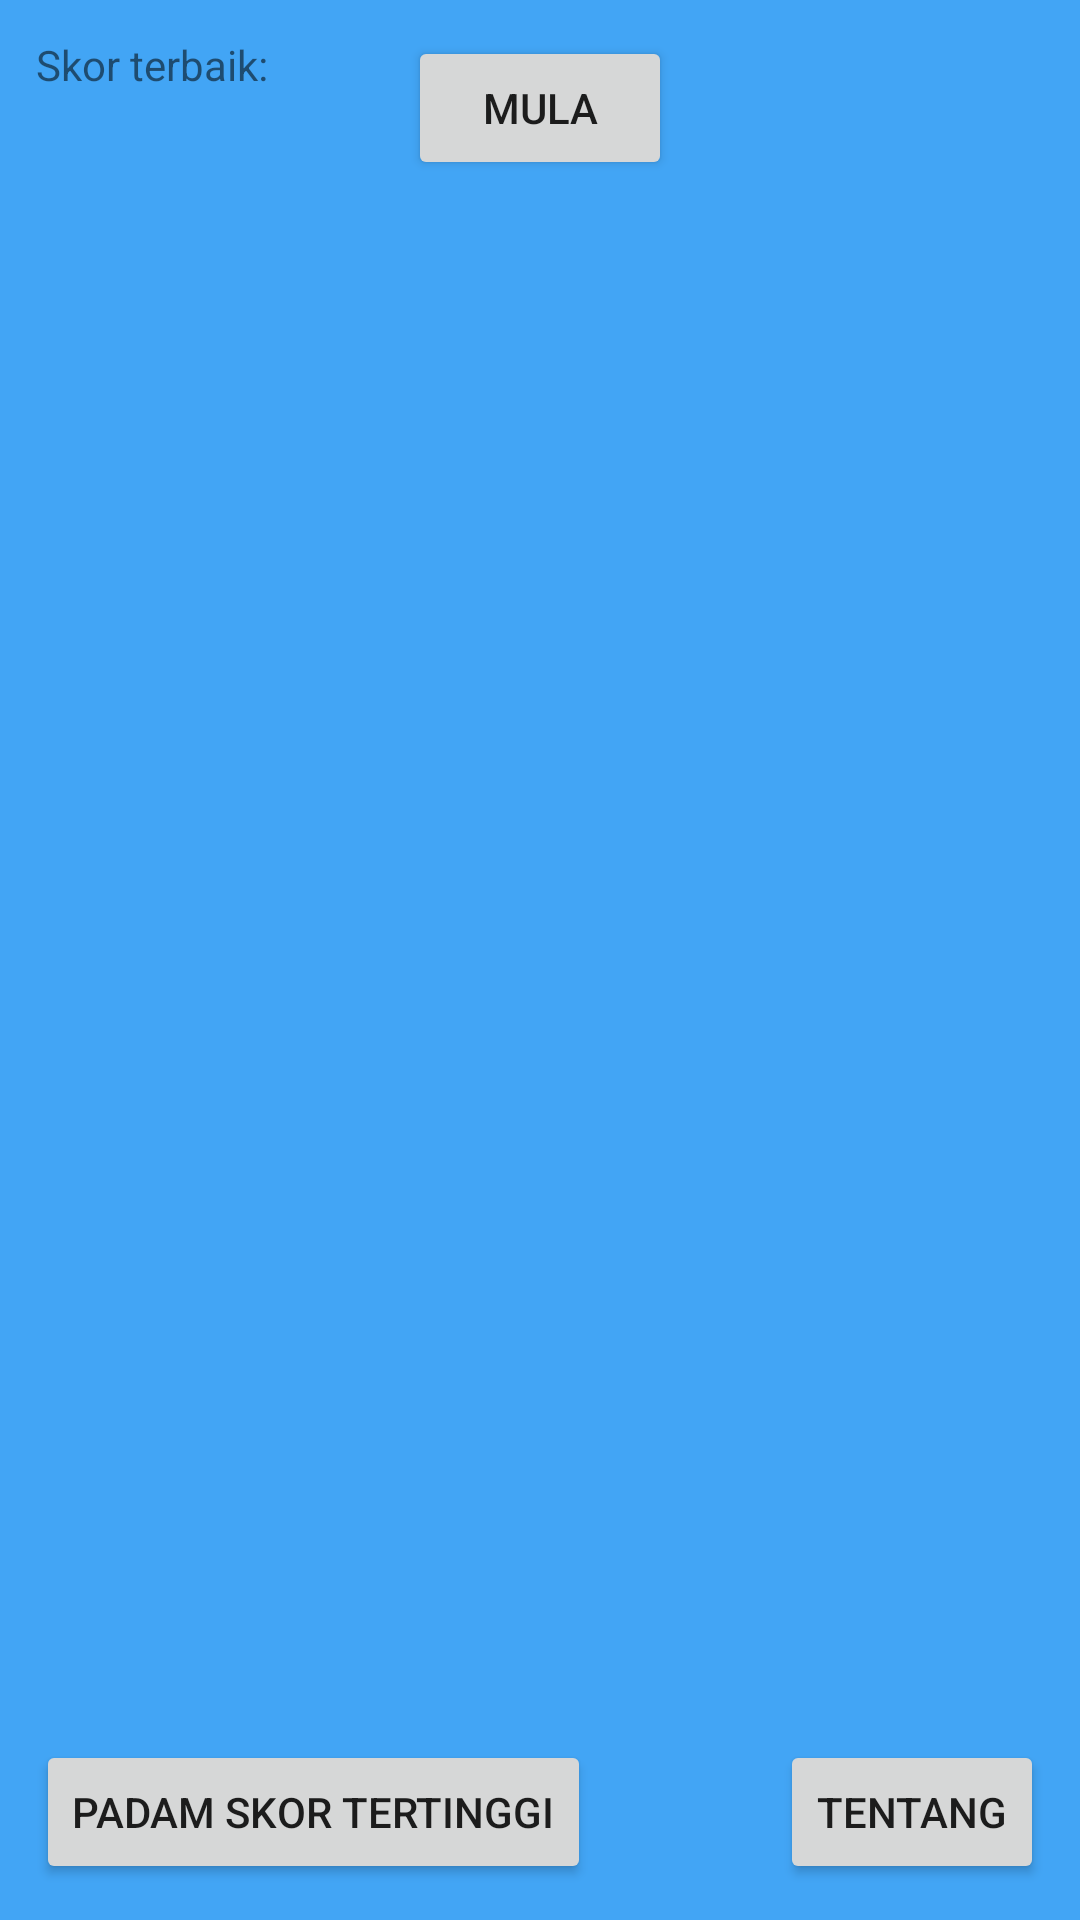

Produce the Android XML layout that renders to this screen, including the resource entries it uses.
<!-- AndroidManifest.xml: application theme AppTheme -->
<!-- res/layout/activity_main.xml -->
<?xml version="1.0" encoding="utf-8"?>
<RelativeLayout xmlns:android="http://schemas.android.com/apk/res/android"
    xmlns:tools="http://schemas.android.com/tools"
    android:layout_width="match_parent"
    android:layout_height="match_parent"
    android:paddingBottom="@dimen/activity_vertical_margin"
    android:paddingLeft="@dimen/activity_horizontal_margin"
    android:paddingRight="@dimen/activity_horizontal_margin"
    android:paddingTop="@dimen/activity_vertical_margin"
    tools:context="com.shafiqdaniel.yangmanasatu.MainActivity">

    <Button
        android:layout_width="wrap_content"
        android:layout_height="wrap_content"
        android:layout_centerHorizontal="true"
        android:text="@string/start"
        android:id="@+id/start_button"/>

    <Button
        android:layout_width="wrap_content"
        android:layout_height="wrap_content"
        android:text="@string/about_button"
        android:drawableLeft="@drawable/ic_help_outline_black_24dp"
        android:layout_alignParentRight="true"
        android:layout_alignParentBottom="true"
        android:id="@+id/about_button"/>

    <Button
        android:layout_width="wrap_content"
        android:layout_height="wrap_content"
        android:text="@string/reset_score_button"
        android:layout_alignParentLeft="true"
        android:layout_alignParentBottom="true"
        android:id="@+id/reset_score_button"/>

    <TextView
        android:layout_width="wrap_content"
        android:layout_height="wrap_content"
        android:id="@+id/score_textview_main"
        android:text="@string/score_mainview"/>

</RelativeLayout>
<!-- resources referenced by this layout -->
<resources>
  <dimen name="activity_horizontal_margin">12dp</dimen>
  <dimen name="activity_vertical_margin">12dp</dimen>
  <string name="about_button">Tentang</string>
  <string name="reset_score_button">Padam Skor Tertinggi</string>
  <string name="score_mainview">Skor terbaik:</string>
  <string name="start">Mula</string>
  <style name="AppTheme" parent="Theme.AppCompat.Light.NoActionBar">
          
          <item name="colorPrimary">@color/colorPrimary</item>
          <item name="colorPrimaryDark">@color/colorPrimaryDark</item>
          <item name="colorAccent">@color/colorAccent</item>
          <item name="android:colorBackground">@color/colorBackground</item>
      </style>
  <color name="colorPrimary">#3F51B5</color>
  <color name="colorPrimaryDark">#303F9F</color>
  <color name="colorAccent">#ff5252</color>
  <color name="colorBackground">#42a5f5</color>
</resources>
